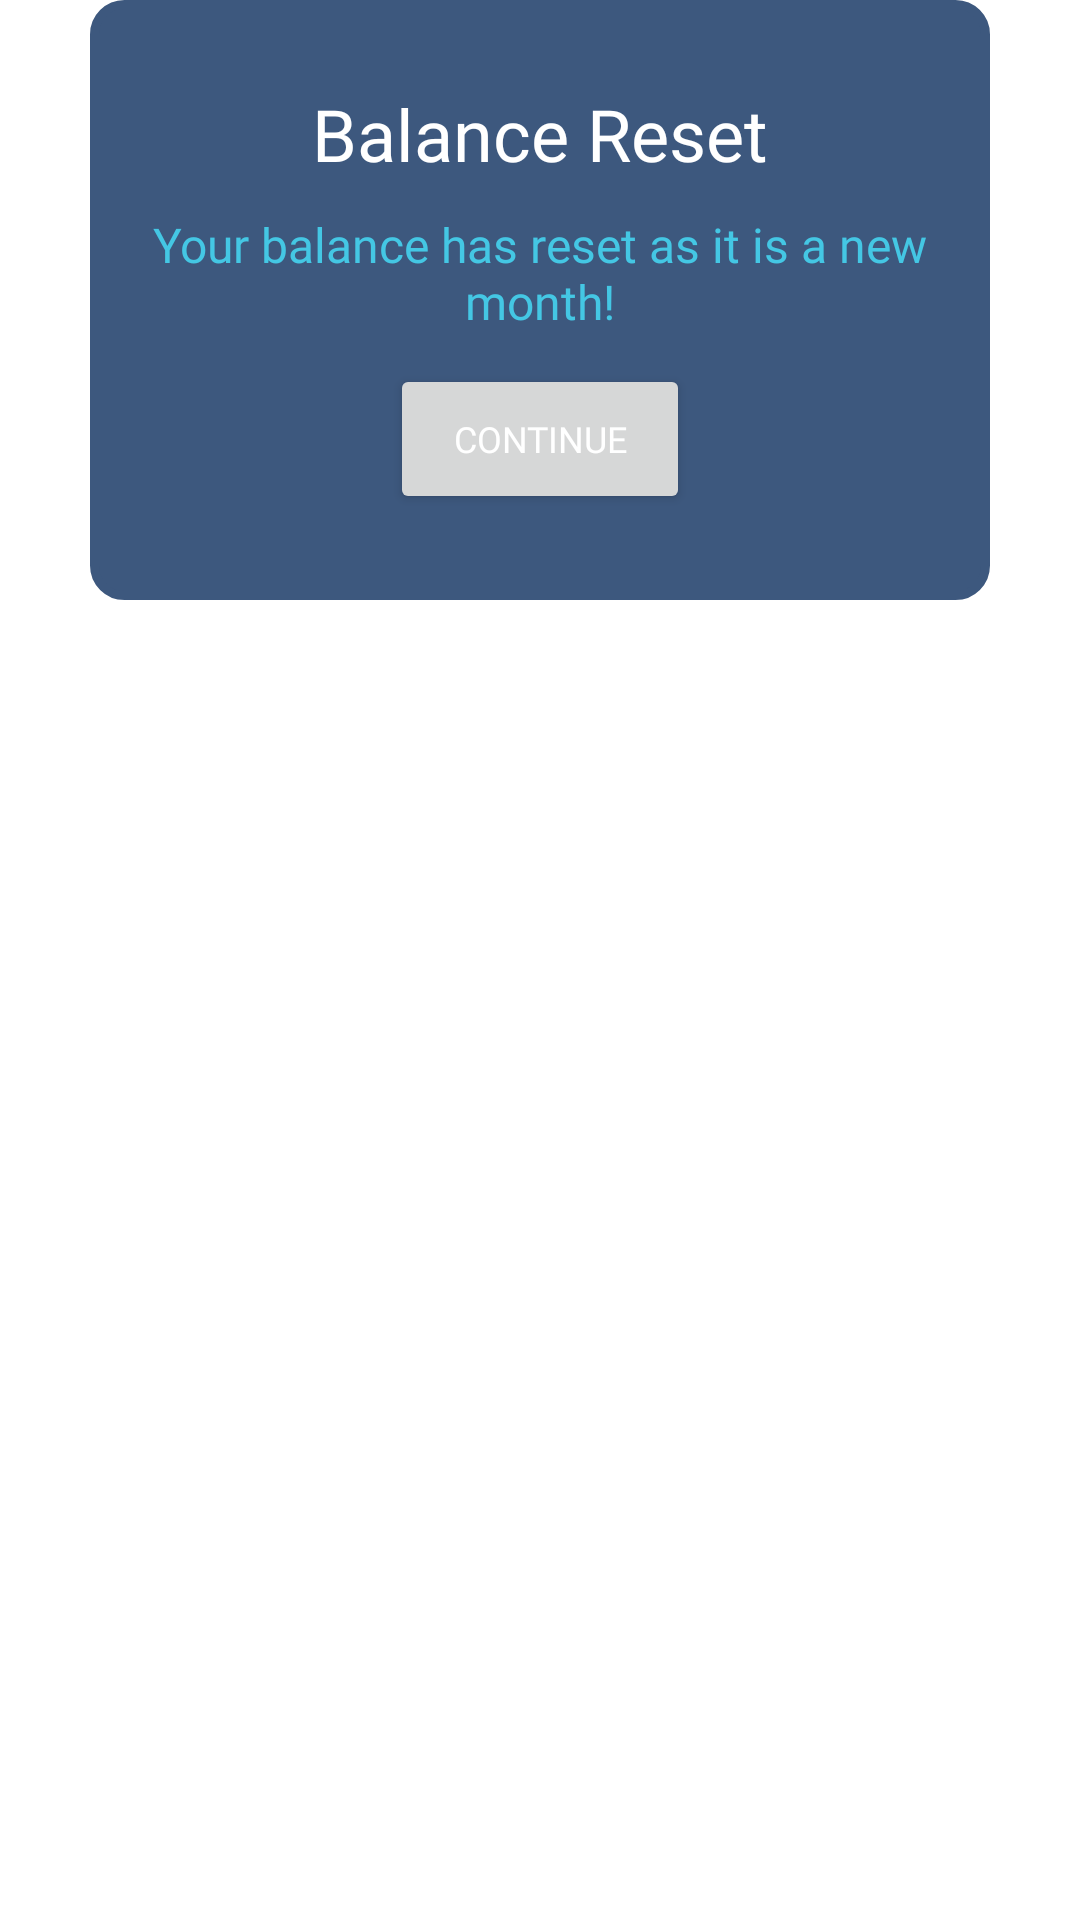

Write the Android layout XML for this screen, with the resource values it uses.
<!-- AndroidManifest.xml: application theme Theme.App_Expenses -->
<!-- res/layout/custom_main_alert.xml -->
<?xml version="1.0" encoding="utf-8"?>
<layout>
    <LinearLayout xmlns:android="http://schemas.android.com/apk/res/android"
        android:layout_width="match_parent"
        android:layout_height="match_parent"
        xmlns:app="http://schemas.android.com/apk/res-auto"
        android:gravity="center|top">

        <LinearLayout
            android:layout_width="300dp"
            android:layout_height="200dp"
            android:orientation="vertical"
            android:gravity="center"
            android:background="@drawable/alert_box_background"
            android:outlineAmbientShadowColor="@color/black">
            <TextView
                android:layout_width="wrap_content"
                android:layout_height="wrap_content"
                android:fontFamily="@font/figerona_bold"
                android:textColor="@color/white"
                android:text="Balance Reset"
                android:layout_gravity="center"
                android:textSize="24sp" />

            <TextView
                android:layout_width="wrap_content"
                android:layout_height="wrap_content"
                android:fontFamily="@font/figerona_regular"
                android:textColor="@color/foreground_primary"
                android:text="@string/balance_reset"
                android:textAlignment="center"
                android:layout_gravity="center"
                android:textSize="16sp"
                android:layout_marginTop="10dp"
                android:layout_marginBottom="10dp"/>

            <Button
                android:id="@+id/continueButton"
                android:layout_width="100dp"
                android:layout_height="50dp"
                android:fontFamily="@font/figerona_bold"
                android:text="Continue"
                android:textSize="12sp"
                android:textColor="@color/white"
                />

            </LinearLayout>
        </LinearLayout>
</layout>
<!-- resources referenced by this layout -->
<resources>
  <color name="black">#FF000000</color>
  <color name="foreground_primary">#44C7E4</color>
  <color name="white">#FFFFFFFF</color>
  <!-- drawable alert_box_background (drawable) -->
  <?xml version="1.0" encoding="UTF-8"?>
  <shape xmlns:android="http://schemas.android.com/apk/res/android">
      <solid android:color="@color/background_tertiary"/>
      <stroke android:width="3dp" android:color="@color/background_tertiary" />
      <corners android:radius="10dp"/>
      <padding android:left="0dp" android:top="0dp" android:right="0dp" android:bottom="0dp" />
  </shape>
  <string name="balance_reset">Your balance has reset as it is a new month!</string>
  <style name="Theme.App_Expenses" parent="Theme.MaterialComponents.DayNight.DarkActionBar">
          
          <item name="colorPrimary">@color/purple_500</item>
          <item name="colorPrimaryVariant">@color/purple_700</item>
          <item name="colorOnPrimary">@color/white</item>
          
          <item name="colorSecondary">@color/teal_200</item>
          <item name="colorSecondaryVariant">@color/teal_700</item>
          <item name="colorOnSecondary">@color/black</item>
          
          <item name="android:statusBarColor" tools:targetApi="l">?attr/colorPrimaryVariant</item>
          
      </style>
  <color name="background_tertiary">#3D587E</color>
  <!-- not gathered from this repository: default colours our renderer supplied (Android Studio template values) -->
  <color name="purple_500">#FF6200EE</color>
  <color name="purple_700">#FF3700B3</color>
  <color name="teal_200">#FF03DAC5</color>
  <color name="teal_700">#FF018786</color>
</resources>
